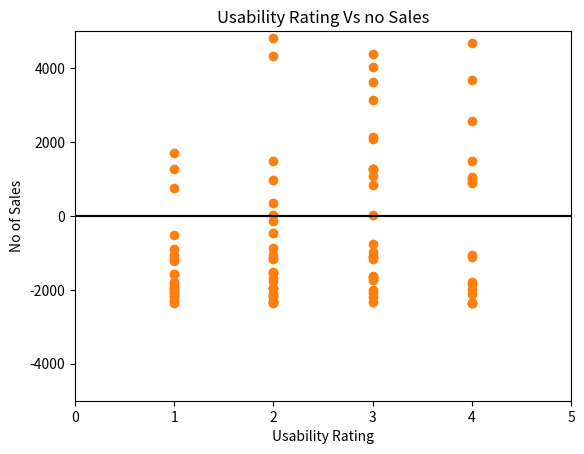

Reproduce this figure in Python.
import math
from collections import Counter
from statistics	import stdev
from matplotlib import pyplot as plt
from scipy.optimize import curve_fit
import numpy as np
import matplotlib.pyplot
import pylab
from matplotlib.ticker import FormatStrFormatter

def mean(x):
	return sum(x)/len(x)


def de_mean(x):
    """translate x by subtracting its mean (so the result has mean 0)"""
    x_bar = mean(x)
    return [x_i - x_bar for x_i in x]
	
def sum_of_squares(n): return sum([x**2 for x in n])

def variance(x):
  n = len(x)
  deviations = de_mean(x)
  return sum_of_squares(deviations) / (n - 1)
  
def correlation(x, y):
    stdev_x = stdev(x)
    stdev_y = stdev(y)
    if stdev_x > 0 and stdev_y > 0:
        return	covariance(x,y)/stdev_x/stdev_y
    else:
        return 0
		
def covariance(x, y):
    n = len(x)
    return dot(de_mean(x), de_mean(y)) / (n - 1)

def standard_deviation(x):
  return math.sqrt(variance(x))

#dot function sums up the products of corresponding	pairs of elements
from numpy import dot

### Identified Outliers still present in the data

# 17293 mean no of hits with  to replace n/as
# 3944 mean of no of sales to replaces n/as
nodayslive =[502,189,76,518,423,234,155,543,1009,321,176,298,50,256,33,200,653,86,180,321,176,298,50,256,33,76,484,111,762,154,600,965,175,96,321,145,189,7,514,654,980,136,79,865,973,145,335,75,34,28,168,94,54,3,100000,264,433,42,354,87,522,1143,56,438,9,321,176,298,50,256,33,632,976,58,164,76,54,321,87,609,99,172,743,465,23,2,77,91,76,83,143,532,176,996,436,78,185,365,909,307]
downtime =  [80.3,51.2,27.3,64.3,75.4,5.1,31.4,64.2,1.3,61.3,24.5,43.8,0.5,31.42,1.3,18,126.8,4.7,23.2,47.1,42.2,41.5,0.3,31.4,1.1,4.1,86.2,3.2,152.9,6.9,114,201.6,12,2.9,47.1,4.8,3.2,241,93.4,126.9,305.2,3.64,5.1,177.6,203.52,4.8,1020,3.2,0,0,10.32,0.6,1,0,56.1,33,73.9,0.8,54.9,10.7,95.28,244.32,0.9,75.12,9,47,12.24,41.52,8,31.44,0.6,121.7,204.24,5.3,10.8,5.7,3.4,23.1,2,116.2,5.3,11.3,148.3,81.6,3.3,0,34.1,44.5,31.6,21.6,4.3,91.2,8,212,75,9,14.4,57.6,188.2,43.7]

stilllive = [1,1,1,1,1,1,1,1,1,1,1,1,1,1,1,1,0,1,1,1,1,1,1,1,1,1,1,1,1,1,1,1,0,1,1,1,1,1,1,1,1,1,1,1,1,1,0,1,1,1,1,1,1,1,1,1,1,1,1,1,0,1,1,1,1,1,1,1,1,1,1,1,1,1,1,1,1,1,1,1,1,1,1,1,1,1,1,1,1,1,1,0,1,1,1,0,1,1,1,0]
noofsales =[3960,886,1273,4176,3400,1401,762,8919,23043,5376,3625,1397,1340,2056,555,1608,420,720,4827,2580,2948,1397,42,858,265,1724.4,6760,892,3573,1238,30150,6534,33,450,2581,403,1490,538.68,2410,32864,2000,3644,635,6954,7823,6575,1571,603,200,1350,756,6000,434,175,381,23000,21700,187,321,28929,0,4199,3700,7337,3522,6760,0,156,402,6760,884,296,0,272,1315,23,256,16170,4408,4907,798,1374,3481,3737,20003,0,619,427,1273,667,24,2,0,7689,7303,1306,840,172,8700,388]
avgsalesvalue = [15.67,19.99,398.1,1298.76,567.5,676.5,5.5,23.56,578.15,14.8,250.17,40.8,45.9,30.5,25.7,1056.89,75.5,50.9,77.5,156.9,300.1,98.5,567.14,23.6,256.75,276.75,0,176.5,23.84,124.5,673,1890,25000,32,75.9,15.99,324.7,45.67,129.99,98.1,150.99,67.5,76.5,43.6,23.56,78.15,14.8,250.17,30.8,45.9,1300.5,25.7,256.89,25.5,19.99,345,54.1,231,45,76.3,0,45.5,67.1,198.8,35.6,25.2,0,435,45,151,87.34,24,0,67,23.4,550,1345.87,33.3,23.4,92.1,499.99,56.,67.8,34.2,234.4,0,155.42,78.9,50.5,141.3,54.67,4230.12,0,287,25,643,25,154.98,543.15,50]
avgage  = [56,27,45,54,25,46,50,32,46,54,33,23,20,24,37,51,25,48,49,33,43,47,53,19,31,26,43,23,22,22,38,43,34,19,33,39,41,35,22,24,25,28,56,65,46,55,20,29,18,23,20,18,37,51,25,43,49,68,23,45,31,52,23,43,53,78,39,51,32,54,23,38,58,31,21	,22,27,43,42,53,23,33,23,20,19,37,51,25,43,49,33,43,42,53,43,56,183,19,31,5]
usabilityrating = [1,2,2,4,1,2,3,3,4,4,2,4,3,2,4,2,2,2,3,3,2,1,2,1,2,3,3,2,4,1,2,3,1,1,2,1,3,1,2,4,1,4,2,3,2,4,1,4,2,4,3,3,2,3,3,4,4,1,1,4,4,2,4,3,4,3,2,1,4,3,2,1,4,3,1,2,4,4,1,3,3,3,3,3,2,4,1,2,3,3,2,3,1,4,2,2,1,2,3,1]
no_of_hits = [3000,12663,4921,34798,28341,11678,10890,56785,57609,21507,51792,29966,3350,17131,2221,13454,43789,6000
,12067,21507,11792,19966,350,7152,2211,4311,124280,7437,51054,10318,40200,54444,275,6431,21509,1009,5963,4489,34438
,43818,65660,9112,5293,57955,65191,8767,22441,5025,2278,1876,11256,6298,3618,201,567,17688,29011,2678,23576,5892,34974
,345,3752,29346,609,21507,11792,10099,3350,17152,2211,42344,76543,3886,10966,18000,3651,21560,5878,40890,6632,11456,49879
,31145,1541,134,5159,6097,5092,5561,9581,356,11798,66732,29212,5226,12000,2456,18000,3233]
#noofsales =[3960,886,1273,4176,3400,1401,762,8919,23043,5376,3625,1397,1340,2056,555,1608,420,720,4827,2580,2948,1397,42,858,265,1724.4,NA,892,3573,1238,30150,6534,33,450,2581,403,1490,538.68,2410,32864,2000,3644,635,6954,7823,6575,1571,603,200,1350,756,6000,434,175,381,23000,21700,187,321,28929,0,4199,3700,7337,3522,NA,0,156,402,NA,884,296,0,272,1315,23,256,16170,4408,4907,798,1374,3481,3737,20003,0,619,427,1273,667,24,2,0,7689,7303,1306,840,172,8700,388]
no_of_sales = [3960,886,1273,4176,3400,1401,762,8919,23043,5376,3625,1397,1340,2056,555,1608,420,720,4827,2580,2948,1397,42,858,265,1724.4,3944,892,3573,1238,30150,6534,33,450,2581,403,1490,538.68,2410,32864,2000,3644,635,6954,7823,6575,1571,603,200,1350,756,6000,434,175,381,23000,21700,187,321,28929,0,4199,3700,7337,3522,3944,0,156,402,3944,884,296,0,272,1315,23,256,16170,4408,4907,798,1374,3481,3737,20003,0,619,427,1273,667,24,2,0,7689,7303,1306,840,172,8700,388]

from collections import Counter


print("counts" ,len(no_of_hits))
print("counts" ,len(no_of_sales))


#########################       Regression 1  NO OF HITS VS NO OF SALES   #########################################



#identifying correlation of the variables to determine the strenth of realtionships between the variables
rescorelation  = correlation(no_of_hits,no_of_sales)
print ("correlation(num of hits, amount of sales)", correlation(no_of_hits,no_of_sales))

# correlation of .27 indicates a weak corrleation an indicating a scatter of data from the regreassion line

n = len(no_of_hits)
no_of_hits_mean = mean(no_of_hits)
print("no_of_hits", no_of_hits_mean)

n = len(no_of_sales)
no_of_sales_mean = mean(no_of_sales)
print("mean salaries", no_of_sales_mean)

def dot(v,w):
	return sum(v_i * w_i for v_i,w_i in zip (v,w))

no_of_hitsno_of_sales = dot(no_of_hits,no_of_sales)
print("hits * sales",no_of_hitsno_of_sales)

def sum_of_squares(v):
	return dot(v,v)

hits = sum_of_squares(no_of_hits)
print("hits squared",hits)


numer = no_of_hitsno_of_sales-(n*(no_of_hits_mean*no_of_sales_mean))
print("numerator",numer)

denom = hits -(n*(no_of_hits_mean*no_of_hits_mean))
print("denomenator",denom)

b1 = numer/denom
print("b1",b1)

b0 = no_of_sales_mean -(b1*no_of_hits_mean)
print("b0",b0)

# least squares regression line for no of hits and sales is y = .085 x + 2344



def regresionsline(beta0,beta1,x):
	Y = beta0 + beta1*x
	return Y
	
# .0729 r squared value for no of hits and no of sales indicates
# that 7.29 percent of the variation in sales can be explained by the variation in hits


#  calculating residuals

y =(regresionsline(2343.5,.085,no_of_hits[0]))
print(y)

y_pred = [regresionsline(2343.5,.085,outputi) for outputi in no_of_sales]
print(y_pred)
	
def residuals_func(v,w):
	return[v_i - w_i for v_i,w_i in zip(v,w)]

residuals = residuals_func(no_of_sales,y_pred)
print(residuals)


matplotlib.pyplot.scatter(no_of_hits,residuals)
plt.axis([0,125000, -5000, 5000])
plt.title("Residuals for No hits Vs no Sales")
plt.xlabel("No of Hits")
plt.ylabel("No of Sales")
plt.axhline(0, color='black')
matplotlib.pyplot.show()

##############################   REGRESSION 2  USABILITY RATING VS NO OF SALES   ############################

#identifying correlation of the variables to determine the strenth of realtionships between the variables
rescorelation2  = correlation(usabilityrating,no_of_sales)
print ("Correlation(usabilityrating, num of sales)", correlation(usabilityrating,no_of_sales))


# correlation of .33 indicates a weak corrleation and indicating a large scatter of data from the regreassion line

n = len(usabilityrating)
usabilityrating_mean = mean(usabilityrating)
print("usabilityrating mean", usabilityrating_mean)

n = len(no_of_sales)
no_of_sales_mean = mean(no_of_sales)
print("mean salaries", no_of_sales_mean)

usabilityratingno_of_sales = dot(usabilityrating,no_of_sales)
print("usabilityrating * no_of_sales",usabilityratingno_of_sales)

ratings = sum_of_squares(usabilityrating)
print("hits squared",ratings)


numer2 = no_of_hitsno_of_sales-(n*(usabilityrating_mean*no_of_sales_mean))
print("numerator",numer2)

denom2 = hits -(n*(usabilityrating_mean*usabilityrating_mean))
print("denomenator",denom2)

b1 = numer2/denom2
print("b1",b1)

b0 = no_of_sales_mean -(b1*usabilityrating_mean)
print("b0",b0)

# .01108 r squared value for no of hits and no of sales indicates
# that 11.08 percent of the variation in sales can be explained by the variation in usability rating

y1 =(regresionsline(3944,.01397,usabilityrating[0]))
print(y1)

y_pred2 = [regresionsline(3944,.01397,outputi) for outputi in no_of_sales]
print(y_pred2)

matplotlib.pyplot.scatter(usabilityrating,residuals)
plt.axis([0,5, -5000, 5000])
plt.title("Usability Rating Vs no Sales")
plt.xlabel("Usability Rating")
plt.ylabel("No of Sales")
plt.axhline(0, color='black')
matplotlib.pyplot.show()
